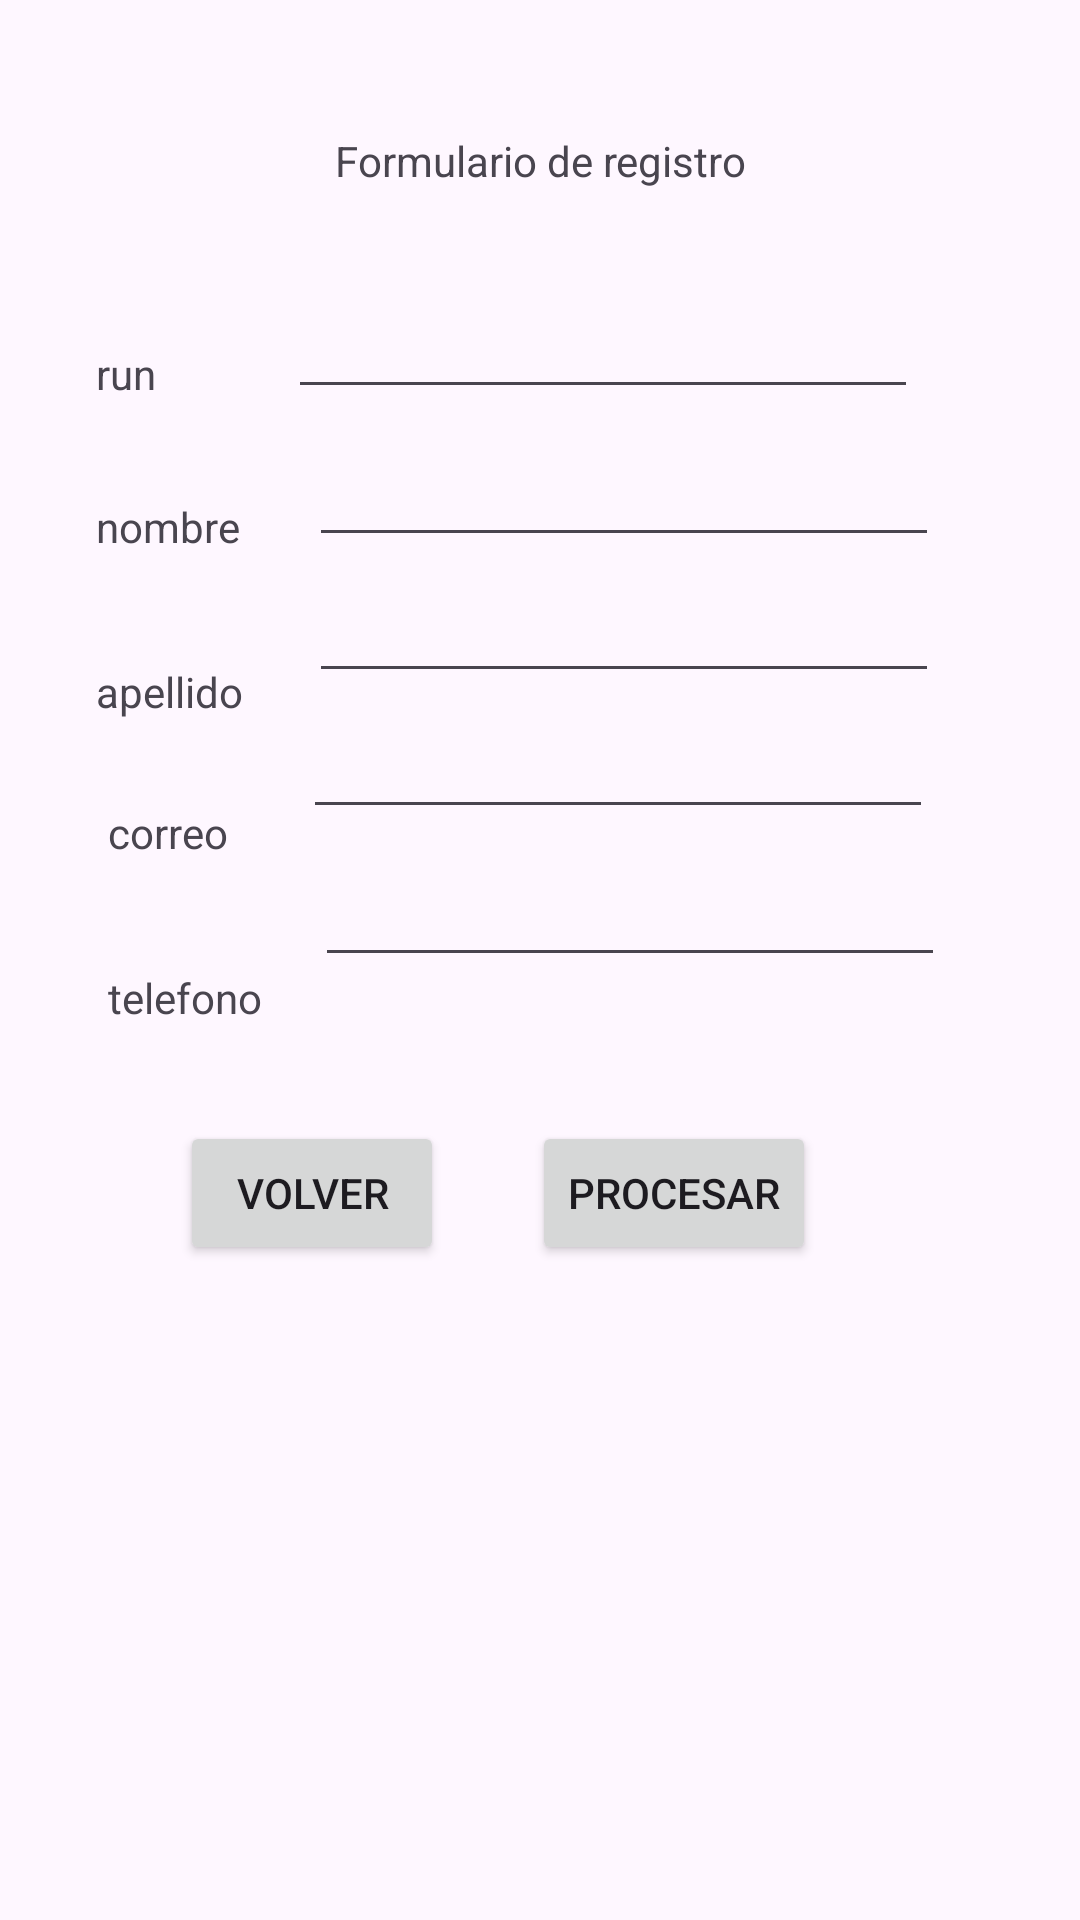

Produce the Android XML layout that renders to this screen, including the resource entries it uses.
<!-- AndroidManifest.xml: application theme Theme.Estudiar1 -->
<!-- res/layout/activity_formulario.xml -->
<?xml version="1.0" encoding="utf-8"?>
<androidx.constraintlayout.widget.ConstraintLayout xmlns:android="http://schemas.android.com/apk/res/android"
    xmlns:app="http://schemas.android.com/apk/res-auto"
    xmlns:tools="http://schemas.android.com/tools"
    android:id="@+id/main_form"
    android:layout_width="match_parent"
    android:layout_height="match_parent"
    tools:context=".formulario">

    <EditText
        android:id="@+id/txt_apellido"
        android:layout_width="wrap_content"
        android:layout_height="wrap_content"
        android:layout_marginTop="4dp"
        android:ems="10"
        android:inputType="text"
        app:layout_constraintEnd_toEndOf="parent"
        app:layout_constraintHorizontal_bias="0.32"
        app:layout_constraintStart_toEndOf="@+id/textView5"
        app:layout_constraintTop_toBottomOf="@+id/txt_nombre" />

    <TextView
        android:id="@+id/textView3"
        android:layout_width="wrap_content"
        android:layout_height="wrap_content"
        android:layout_marginStart="32dp"
        android:layout_marginTop="52dp"
        android:text="run"
        app:layout_constraintStart_toStartOf="parent"
        app:layout_constraintTop_toBottomOf="@+id/textView2" />

    <TextView
        android:id="@+id/textView6"
        android:layout_width="wrap_content"
        android:layout_height="wrap_content"
        android:layout_marginStart="36dp"
        android:layout_marginTop="28dp"
        android:text="correo"
        app:layout_constraintStart_toStartOf="parent"
        app:layout_constraintTop_toBottomOf="@+id/textView5" />

    <TextView
        android:id="@+id/textView5"
        android:layout_width="wrap_content"
        android:layout_height="wrap_content"
        android:layout_marginStart="32dp"
        android:layout_marginTop="36dp"
        android:text="apellido"
        app:layout_constraintStart_toStartOf="parent"
        app:layout_constraintTop_toBottomOf="@+id/textView4" />

    <Button
        android:id="@+id/btnprocesar"
        android:layout_width="wrap_content"
        android:layout_height="wrap_content"
        android:layout_marginTop="48dp"
        android:layout_marginEnd="88dp"
        android:onClick="procesarForm"
        android:text="procesar"
        app:layout_constraintEnd_toEndOf="parent"
        app:layout_constraintTop_toBottomOf="@+id/txt_telefono" />

    <Button
        android:id="@+id/btnvolver"
        android:layout_width="wrap_content"
        android:layout_height="wrap_content"
        android:layout_marginTop="48dp"
        android:onClick="volver"
        android:text="volver"
        app:layout_constraintEnd_toStartOf="@+id/btnprocesar"
        app:layout_constraintHorizontal_bias="0.671"
        app:layout_constraintStart_toStartOf="parent"
        app:layout_constraintTop_toBottomOf="@+id/txt_telefono" />

    <EditText
        android:id="@+id/txt_nombre"
        android:layout_width="wrap_content"
        android:layout_height="wrap_content"
        android:layout_marginTop="8dp"
        android:ems="10"
        android:inputType="text"
        app:layout_constraintEnd_toEndOf="parent"
        app:layout_constraintHorizontal_bias="0.33"
        app:layout_constraintStart_toEndOf="@+id/textView4"
        app:layout_constraintTop_toBottomOf="@+id/txt_run" />

    <TextView
        android:id="@+id/textView7"
        android:layout_width="wrap_content"
        android:layout_height="wrap_content"
        android:layout_marginStart="36dp"
        android:layout_marginTop="36dp"
        android:text="telefono"
        app:layout_constraintStart_toStartOf="parent"
        app:layout_constraintTop_toBottomOf="@+id/textView6" />

    <TextView
        android:id="@+id/textView2"
        android:layout_width="wrap_content"
        android:layout_height="wrap_content"
        android:layout_marginTop="44dp"
        android:text="Formulario de registro"
        app:layout_constraintEnd_toEndOf="parent"
        app:layout_constraintStart_toStartOf="parent"
        app:layout_constraintTop_toTopOf="parent" />

    <EditText
        android:id="@+id/txt_correo"
        android:layout_width="wrap_content"
        android:layout_height="wrap_content"
        android:layout_marginTop="4dp"
        android:ems="10"
        android:inputType="text"
        app:layout_constraintEnd_toEndOf="parent"
        app:layout_constraintHorizontal_bias="0.34"
        app:layout_constraintStart_toEndOf="@+id/textView6"
        app:layout_constraintTop_toBottomOf="@+id/txt_apellido" />

    <TextView
        android:id="@+id/textView4"
        android:layout_width="wrap_content"
        android:layout_height="wrap_content"
        android:layout_marginStart="32dp"
        android:layout_marginTop="32dp"
        android:text="nombre"
        app:layout_constraintStart_toStartOf="parent"
        app:layout_constraintTop_toBottomOf="@+id/textView3" />

    <EditText
        android:id="@+id/txt_run"
        android:layout_width="wrap_content"
        android:layout_height="wrap_content"
        android:layout_marginTop="32dp"
        android:ems="10"
        android:inputType="text"
        app:layout_constraintEnd_toEndOf="parent"
        app:layout_constraintHorizontal_bias="0.45"
        app:layout_constraintStart_toEndOf="@+id/textView3"
        app:layout_constraintTop_toBottomOf="@+id/textView2" />

    <EditText
        android:id="@+id/txt_telefono"
        android:layout_width="wrap_content"
        android:layout_height="wrap_content"
        android:layout_marginTop="8dp"
        android:ems="10"
        android:inputType="text"
        app:layout_constraintEnd_toEndOf="parent"
        app:layout_constraintHorizontal_bias="0.28"
        app:layout_constraintStart_toEndOf="@+id/textView7"
        app:layout_constraintTop_toBottomOf="@+id/txt_correo" />

    <ListView
        android:id="@+id/lista"
        android:layout_width="356dp"
        android:layout_height="257dp"
        app:layout_constraintBottom_toBottomOf="parent"
        app:layout_constraintEnd_toEndOf="parent"
        app:layout_constraintStart_toStartOf="parent"
        app:layout_constraintTop_toBottomOf="@+id/btnprocesar" />
</androidx.constraintlayout.widget.ConstraintLayout>
<!-- resources referenced by this layout -->
<resources>
  <style name="Theme.Estudiar1" parent="Base.Theme.Estudiar1" />
  <style name="Base.Theme.Estudiar1" parent="Theme.Material3.DayNight.NoActionBar">
          
          
      </style>
</resources>
